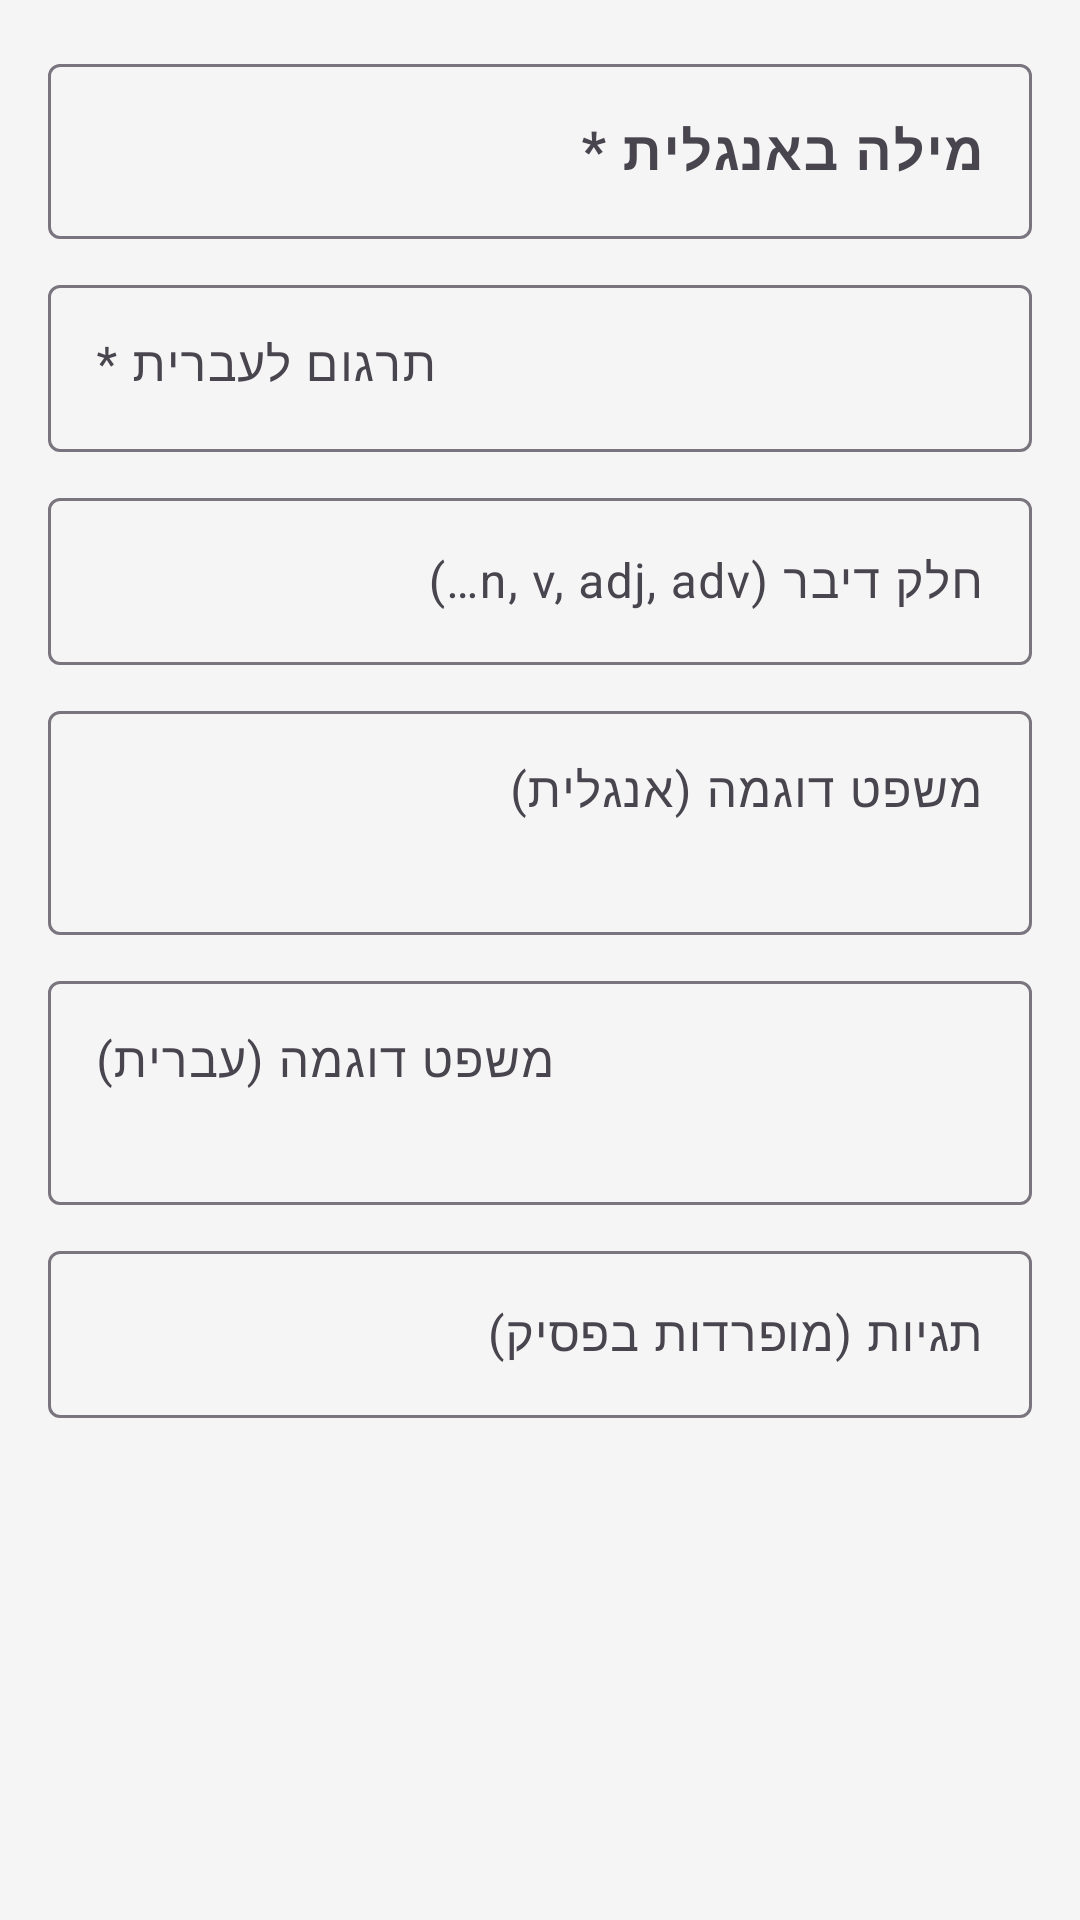

Android layout source for this screen:
<!-- AndroidManifest.xml: application theme Theme.EasyLex -->
<!-- res/layout/dialog_admin_add_word.xml -->
<?xml version="1.0" encoding="utf-8"?>
<ScrollView
    xmlns:android="http://schemas.android.com/apk/res/android"
    xmlns:app="http://schemas.android.com/apk/res-auto"
    android:layout_width="match_parent"
    android:layout_height="wrap_content">

    <LinearLayout
        android:layout_width="match_parent"
        android:layout_height="wrap_content"
        android:orientation="vertical"
        android:padding="16dp">

        
        <com.google.android.material.textfield.TextInputLayout
            android:id="@+id/tilAdminEng"
            style="@style/Widget.Material3.TextInputLayout.OutlinedBox"
            android:layout_width="match_parent"
            android:layout_height="wrap_content"
            android:hint="מילה באנגלית *"
            android:layout_marginBottom="10dp">
            <com.google.android.material.textfield.TextInputEditText
                android:id="@+id/etAdminEng"
                android:layout_width="match_parent"
                android:layout_height="wrap_content"
                android:inputType="textCapWords|textNoSuggestions"
                android:textSize="18sp"
                android:textStyle="bold"
                android:textColor="@color/green_dark" />
        </com.google.android.material.textfield.TextInputLayout>

        
        <com.google.android.material.textfield.TextInputLayout
            android:id="@+id/tilAdminHeb"
            style="@style/Widget.Material3.TextInputLayout.OutlinedBox"
            android:layout_width="match_parent"
            android:layout_height="wrap_content"
            android:hint="תרגום לעברית *"
            android:layout_marginBottom="10dp">
            <com.google.android.material.textfield.TextInputEditText
                android:id="@+id/etAdminHeb"
                android:layout_width="match_parent"
                android:layout_height="wrap_content"
                android:gravity="end"
                android:textDirection="rtl" />
        </com.google.android.material.textfield.TextInputLayout>

        
        <com.google.android.material.textfield.TextInputLayout
            android:id="@+id/tilAdminPOS"
            style="@style/Widget.Material3.TextInputLayout.OutlinedBox"
            android:layout_width="match_parent"
            android:layout_height="wrap_content"
            android:hint="חלק דיבר (n, v, adj, adv…)"
            android:layout_marginBottom="10dp">
            <com.google.android.material.textfield.TextInputEditText
                android:id="@+id/etAdminPOS"
                android:layout_width="match_parent"
                android:layout_height="wrap_content"
                android:inputType="text" />
        </com.google.android.material.textfield.TextInputLayout>

        
        <com.google.android.material.textfield.TextInputLayout
            android:id="@+id/tilAdminExEng"
            style="@style/Widget.Material3.TextInputLayout.OutlinedBox"
            android:layout_width="match_parent"
            android:layout_height="wrap_content"
            android:hint="משפט דוגמה (אנגלית)"
            android:layout_marginBottom="10dp">
            <com.google.android.material.textfield.TextInputEditText
                android:id="@+id/etAdminExEng"
                android:layout_width="match_parent"
                android:layout_height="wrap_content"
                android:inputType="textMultiLine"
                android:lines="2"
                android:gravity="top|start" />
        </com.google.android.material.textfield.TextInputLayout>

        
        <com.google.android.material.textfield.TextInputLayout
            android:id="@+id/tilAdminExHeb"
            style="@style/Widget.Material3.TextInputLayout.OutlinedBox"
            android:layout_width="match_parent"
            android:layout_height="wrap_content"
            android:hint="משפט דוגמה (עברית)"
            android:layout_marginBottom="10dp">
            <com.google.android.material.textfield.TextInputEditText
                android:id="@+id/etAdminExHeb"
                android:layout_width="match_parent"
                android:layout_height="wrap_content"
                android:inputType="textMultiLine"
                android:lines="2"
                android:gravity="top|end"
                android:textDirection="rtl" />
        </com.google.android.material.textfield.TextInputLayout>

        
        <com.google.android.material.textfield.TextInputLayout
            android:id="@+id/tilAdminTags"
            style="@style/Widget.Material3.TextInputLayout.OutlinedBox"
            android:layout_width="match_parent"
            android:layout_height="wrap_content"
            android:hint="תגיות (מופרדות בפסיק)">
            <com.google.android.material.textfield.TextInputEditText
                android:id="@+id/etAdminTags"
                android:layout_width="match_parent"
                android:layout_height="wrap_content"
                android:inputType="text" />
        </com.google.android.material.textfield.TextInputLayout>

    </LinearLayout>
</ScrollView>
<!-- resources referenced by this layout -->
<resources>
  <color name="green_dark">#1B5E20</color>
  <style name="Theme.EasyLex" parent="Base.Theme.EasyLex" />
  <style name="Base.Theme.EasyLex" parent="Theme.Material3.DayNight.NoActionBar">
          
          
          <item name="colorPrimary">@color/green_primary</item>
          
          <item name="colorSecondary">@color/turquoise_accent</item>
  
          
          <item name="android:windowBackground">@color/grey_light</item>
          
          <item name="android:statusBarColor">@color/green_dark</item>
  
          
          
          <item name="android:textColorPrimary">@color/black_soft</item>
          
          <item name="android:textColorSecondary">@color/grey_text</item>
  
      </style>
  <color name="green_primary">#2E7D32</color>
  <color name="turquoise_accent">#00BFA5</color>
  <color name="grey_light">#F5F5F5</color>
  <color name="black_soft">#212121</color>
  <color name="grey_text">#757575</color>
</resources>
